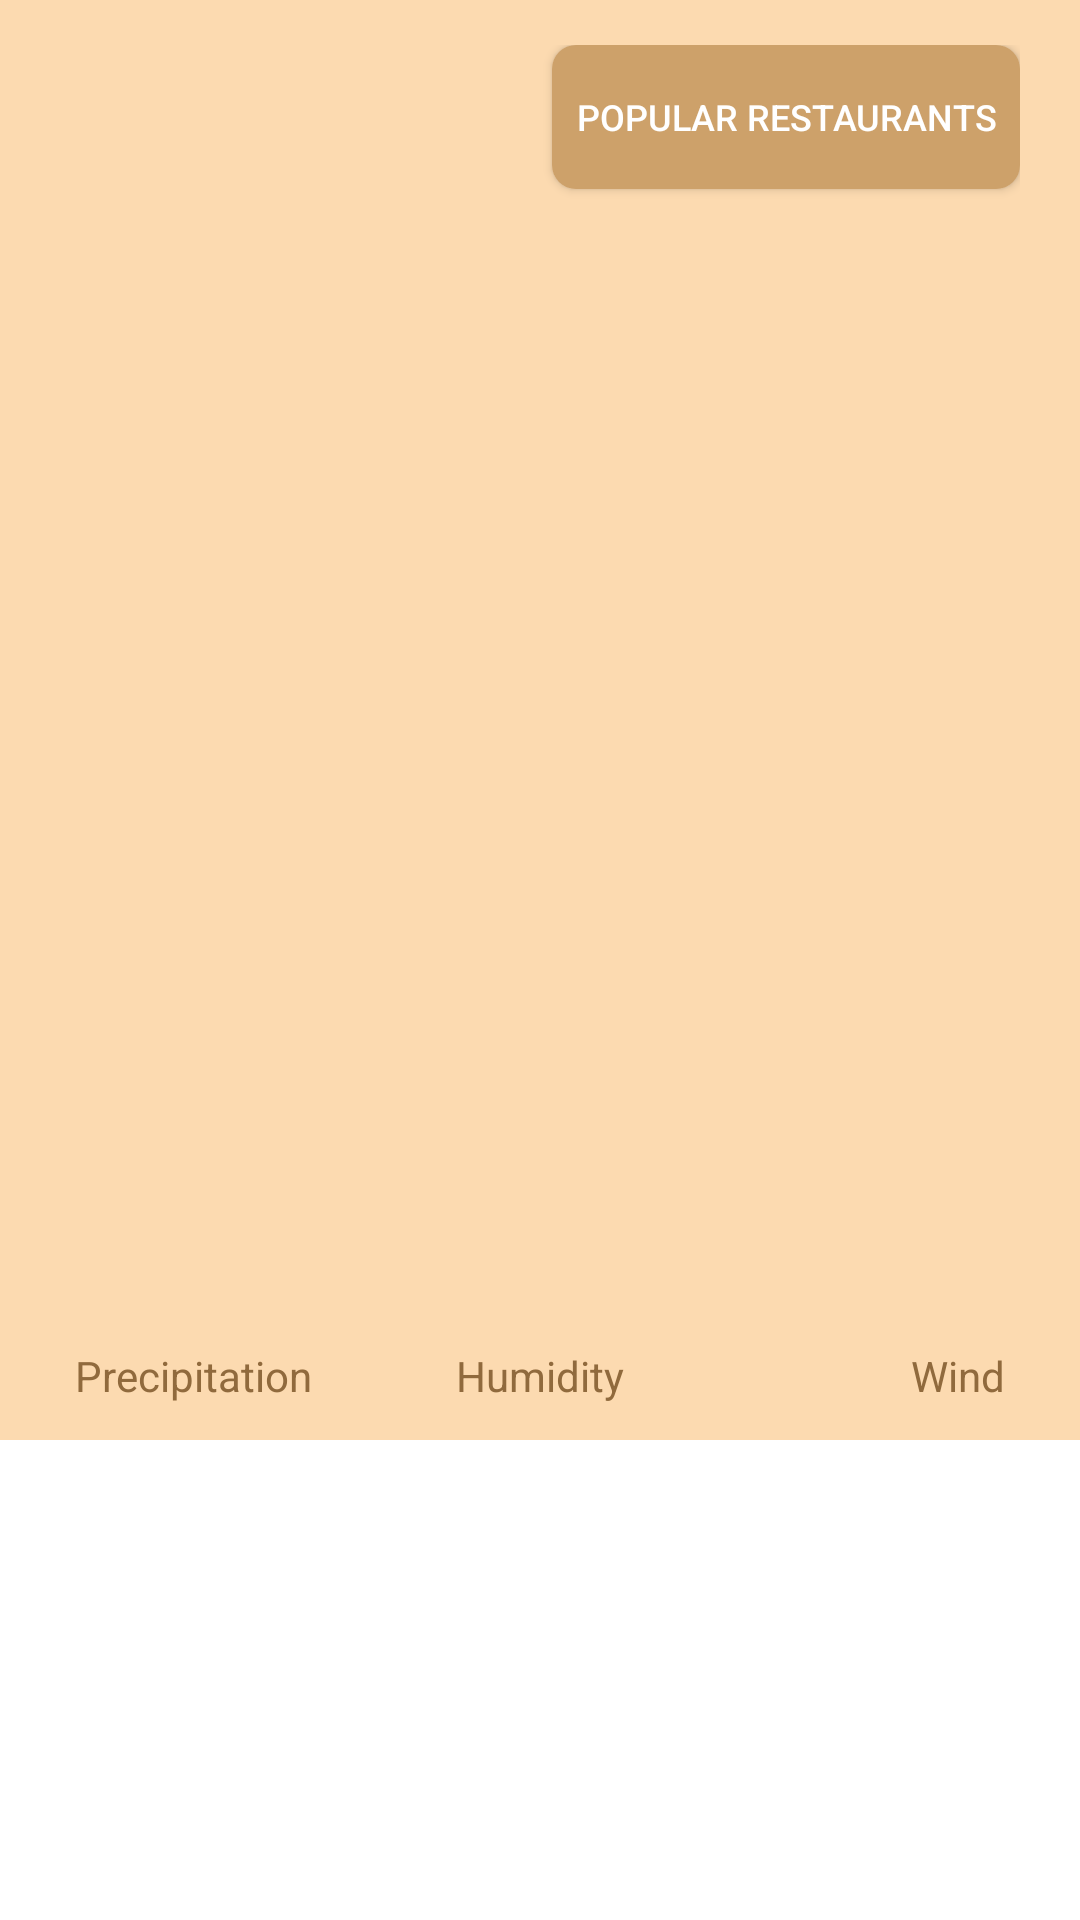

This screen was rendered from an Android layout file. Write that file and the resources it references.
<!-- AndroidManifest.xml: fallback theme Theme.MaterialComponents.DayNight.NoActionBar -->
<!-- res/layout/activity_weather.xml -->
<?xml version="1.0" encoding="utf-8"?>
<LinearLayout xmlns:android="http://schemas.android.com/apk/res/android"
    android:layout_width="match_parent"
    android:layout_height="match_parent"
    android:background="@color/colorWhite"
    android:orientation="vertical"
    android:weightSum="1">

    
    <RelativeLayout
        android:layout_width="match_parent"
        android:layout_height="0dp"
        android:layout_weight="0.75"
        android:background="@color/colorLGold">
        
        <RelativeLayout
            android:id="@+id/rlCWTop"
            android:layout_width="match_parent"
            android:layout_height="140dp"
            android:layout_alignParentTop="true"
            android:paddingLeft="25dp"
            android:paddingRight="20dp"
            android:paddingTop="15dp">

            <TextView
                android:id="@+id/tvCLocName"
                android:layout_width="match_parent"
                android:layout_height="wrap_content"
                android:textColor="@color/colorDBrown"
                android:layout_alignParentLeft="true"
                android:layout_alignParentTop="true"
                android:text=""
                android:minLines="1"
                android:maxLines="2"
                android:layout_toLeftOf="@+id/btnPopRestaurant"
                android:textStyle="bold"
                android:textSize="30sp"/>

            <TextView
                android:id="@+id/tvCLocDay"
                android:layout_width="wrap_content"
                android:layout_height="wrap_content"
                android:textColor="@color/colorLBrown"
                android:layout_below="@+id/tvCLocName"
                android:layout_alignParentLeft="true"
                android:text=""
                android:textSize="20sp"/>

            <TextView
                android:id="@+id/tvCLocDesc"
                android:layout_width="wrap_content"
                android:layout_height="wrap_content"
                android:textColor="@color/colorLBrown"
                android:layout_below="@+id/tvCLocDay"
                android:layout_alignParentLeft="true"
                android:text=""
                android:textSize="17sp"/>

            <Button
                android:id="@+id/btnPopRestaurant"
                android:layout_width="wrap_content"
                android:layout_height="wrap_content"
                android:layout_alignParentTop="true"
                android:layout_alignParentRight="true"
                android:text="Popular Restaurants"
                android:textColor="@color/colorWhite"
                android:textSize="12sp"
                android:padding="8dp"
                android:textAllCaps="true"
                android:background="@drawable/bg_light_gold"/>
        </RelativeLayout>
        
        <RelativeLayout
            android:layout_width="match_parent"
            android:layout_height="match_parent"
            android:layout_below="@+id/rlCWTop"
            android:paddingLeft="25dp"
            android:paddingRight="25dp"
            android:paddingBottom="12dp">

            <LinearLayout
                android:layout_width="wrap_content"
                android:layout_height="wrap_content"
                android:layout_centerInParent="true"
                android:orientation="horizontal">

                <ImageView
                    android:id="@+id/ivCWeatherIcon"
                    android:layout_width="90dp"
                    android:layout_height="90dp"
                    android:layout_gravity="center"/>

                <TextView
                    android:id="@+id/tvCTemperature"
                    android:layout_width="wrap_content"
                    android:layout_height="wrap_content"
                    android:textColor="@color/colorDBrown"
                    android:text=""
                    android:maxLines="1"
                    android:textStyle="bold"
                    android:layout_marginLeft="20dp"
                    android:layout_gravity="center"
                    android:textSize="60sp"/>

            </LinearLayout>

            
            <LinearLayout
                android:layout_width="wrap_content"
                android:layout_height="wrap_content"
                android:orientation="vertical"
                android:layout_alignParentLeft="true"
                android:layout_alignParentBottom="true">

                <TextView
                    android:id="@+id/tvPrecipitation"
                    android:layout_width="wrap_content"
                    android:layout_height="wrap_content"
                    android:textColor="@color/colorDBrown"
                    android:layout_marginBottom="4dp"
                    android:text=""
                    android:textStyle="bold"
                    android:layout_gravity="center"
                    android:textSize="16sp"/>

                <TextView
                    android:layout_width="wrap_content"
                    android:layout_height="wrap_content"
                    android:textColor="@color/colorLBrown"
                    android:text="Precipitation"
                    android:layout_gravity="center"
                    android:textSize="14sp"/>
            </LinearLayout>

            
            <LinearLayout
                android:layout_width="wrap_content"
                android:layout_height="wrap_content"
                android:orientation="vertical"
                android:layout_centerHorizontal="true"
                android:layout_alignParentBottom="true">

                <TextView
                    android:id="@+id/tvHumidity"
                    android:layout_width="wrap_content"
                    android:layout_height="wrap_content"
                    android:textColor="@color/colorDBrown"
                    android:layout_marginBottom="4dp"
                    android:text=""
                    android:textStyle="bold"
                    android:layout_gravity="center"
                    android:textSize="16sp"/>

                <TextView
                    android:layout_width="wrap_content"
                    android:layout_height="wrap_content"
                    android:textColor="@color/colorLBrown"
                    android:text="Humidity"
                    android:layout_gravity="center"
                    android:textSize="14sp"/>
            </LinearLayout>

            
            <LinearLayout
                android:layout_width="wrap_content"
                android:layout_height="wrap_content"
                android:orientation="vertical"
                android:layout_alignParentRight="true"
                android:layout_alignParentBottom="true">

                <TextView
                    android:id="@+id/tvWind"
                    android:layout_width="wrap_content"
                    android:layout_height="wrap_content"
                    android:textColor="@color/colorDBrown"
                    android:layout_marginBottom="4dp"
                    android:text=""
                    android:textStyle="bold"
                    android:layout_gravity="center"
                    android:textSize="16sp"/>

                <TextView
                    android:layout_width="wrap_content"
                    android:layout_height="wrap_content"
                    android:textColor="@color/colorLBrown"
                    android:text="Wind"
                    android:layout_gravity="center"
                    android:textSize="14sp"/>
            </LinearLayout>
        </RelativeLayout>

    </RelativeLayout>

    
    <RelativeLayout
        android:layout_width="match_parent"
        android:layout_height="0dp"
        android:layout_weight="0.25">

        <android.support.v7.widget.RecyclerView
            android:id="@+id/recyViewList"
            android:layout_width="match_parent"
            android:layout_height="match_parent" />

    </RelativeLayout>


</LinearLayout>
<!-- resources referenced by this layout -->
<resources>
  <color name="colorDBrown">#573E20</color>
  <color name="colorLBrown">#906A3D</color>
  <color name="colorLGold">#FCDAB0</color>
  <color name="colorWhite">#FFFFFF</color>
  <!-- drawable bg_light_gold (drawable) -->
  <?xml version="1.0" encoding="utf-8"?>
  <shape xmlns:android="http://schemas.android.com/apk/res/android"
      android:shape="rectangle">
  
      <solid android:color="@color/colorGold"/>
      <corners android:radius="8dp"/>
  
  </shape>
  <color name="colorGold">#CDA16A</color>
</resources>
